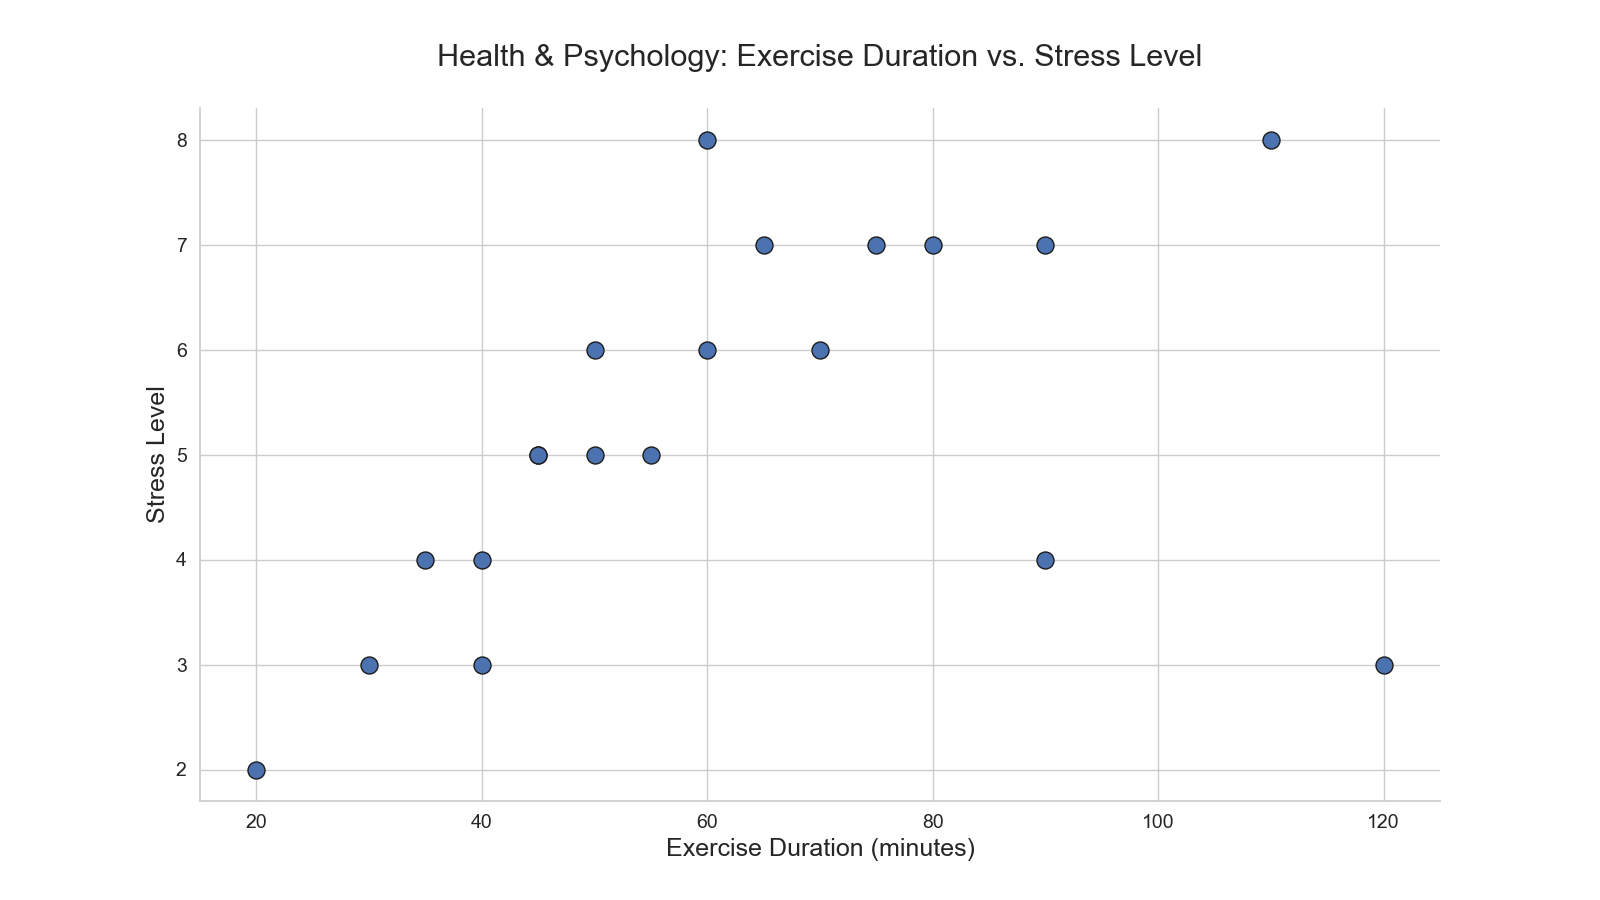

The file beside this chart, header and first rows:
Exercise_Type, Exercise_Duration, Stress_Level
Yoga, 30, 3
Running, 60, 6
Cycling, 45, 5
Swimming, 90, 4
Gym_Workout, 75, 7
Hiking, 120, 3
Meditation, 20, 2
Dance, 50, 5
Pilates, 40, 4
Boxing, 60, 8
CrossFit, 80, 7
Basketball, 70, 6
Football, 90, 7
Tennis, 55, 5
Badminton, 35, 4
Aerobics, 50, 6
Weightlifting, 65, 7
Walking, 40, 3
Zumba, 45, 5
Rock_Climbing, 110, 8
